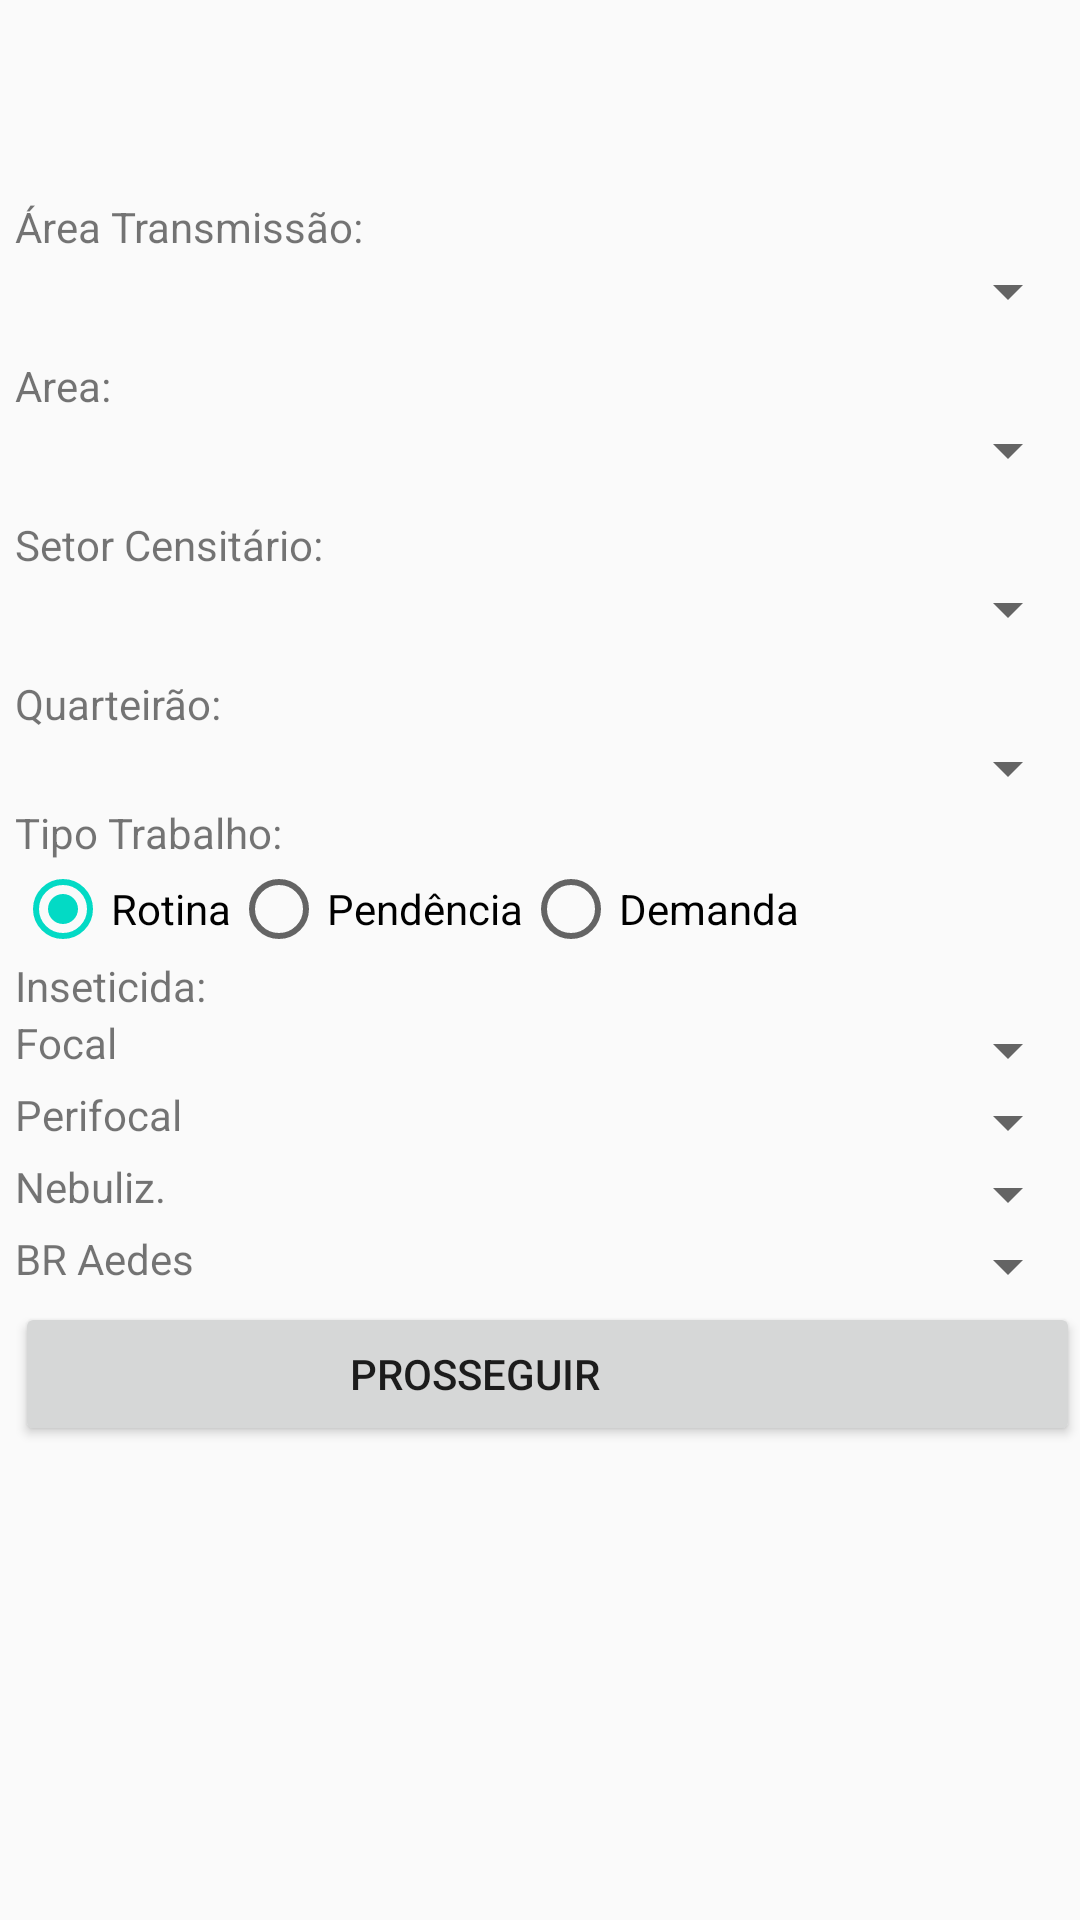

Produce the Android XML layout that renders to this screen, including the resource entries it uses.
<!-- AndroidManifest.xml: application theme AppTheme -->
<!-- res/layout/activity_trabfolha.xml -->
<?xml version="1.0" encoding="utf-8"?>
<ScrollView xmlns:android="http://schemas.android.com/apk/res/android"
    android:id="@+id/scrollView1"
    android:layout_width="match_parent"
    android:layout_height="wrap_content" >

    <LinearLayout
        android:layout_width="match_parent"
        android:layout_height="wrap_content"
        android:orientation="vertical"
        android:paddingLeft="5dp"
        android:paddingTop="?attr/actionBarSize">

        <TextView
            android:id="@+id/textView7"
            android:layout_width="wrap_content"
            android:layout_height="wrap_content"
            android:layout_marginTop="10dp"
            android:text="@string/tvAreaNeb"
            android:textSize="@dimen/font_size" />

        <Spinner
            android:id="@+id/spAreaNav"
            android:layout_width="match_parent"
            android:layout_height="wrap_content"
            android:textSize="@dimen/font_size" />

        <TextView
            android:id="@+id/textView6"
            android:layout_width="wrap_content"
            android:layout_height="wrap_content"
            android:layout_marginTop="10dp"
            android:text="@string/tvArea"
            android:textSize="@dimen/font_size" />

        <Spinner
            android:id="@+id/spArea"
            android:layout_width="match_parent"
            android:layout_height="wrap_content"
            android:textSize="@dimen/font_size" />

        <TextView
            android:id="@+id/textView5"
            android:layout_width="wrap_content"
            android:layout_height="wrap_content"
            android:layout_marginTop="10dp"
            android:text="@string/tvCensitario"
            android:textSize="@dimen/font_size" />

        <Spinner
            android:id="@+id/spCensitario"
            android:layout_width="match_parent"
            android:layout_height="wrap_content"
            android:textSize="@dimen/font_size" />

        <TextView
            android:id="@+id/textView1"
            android:layout_width="wrap_content"
            android:layout_height="wrap_content"
            android:layout_marginTop="10dp"
            android:text="@string/tvQuarteirao"
            android:textSize="@dimen/font_size" />

        <Spinner
            android:id="@+id/spQuarteirao"
            android:layout_width="match_parent"
            android:layout_height="wrap_content"
            android:textSize="@dimen/font_size" />

        <TextView
            android:id="@+id/textView2"
            android:layout_width="wrap_content"
            android:layout_height="wrap_content"
            android:text="@string/tvTipoTrab"
            android:textSize="@dimen/font_size" />

        <RadioGroup
            android:id="@+id/rgTipoTrab"
            android:layout_width="wrap_content"
            android:layout_height="wrap_content"
            android:orientation="horizontal" >

            <RadioButton
                android:id="@+id/rbRotina"
                android:layout_width="wrap_content"
                android:layout_height="wrap_content"
                android:checked="true"
                android:text="@string/chkRotina" />

            <RadioButton
                android:id="@+id/rbPendencia"
                android:layout_width="wrap_content"
                android:layout_height="wrap_content"
                android:text="@string/chkPendencia" />
            <RadioButton
                android:id="@+id/rbDemanda"
                android:layout_width="wrap_content"
                android:layout_height="wrap_content"
                android:text="@string/chkDemanda" />
        </RadioGroup>

        <TextView
            android:id="@+id/textView3"
            android:layout_width="wrap_content"
            android:layout_height="wrap_content"
            android:text="@string/tvInseticida"
            android:textSize="@dimen/font_size" />
        <TableLayout
            android:layout_width="fill_parent"
            android:layout_height="wrap_content"
            android:shrinkColumns="1"
            android:stretchColumns="1"
            android:weightSum="10">
            <TableRow
                android:id="@+id/tableRow1"
                android:layout_width="wrap_content"
                android:layout_height="wrap_content" >

                <TextView
                    android:id="@+id/textView8"
                    android:layout_width="wrap_content"
                    android:layout_height="wrap_content"
                    android:layout_weight="2"
                    android:textSize="@dimen/font_size"
                    android:text="@string/tvFocal" />
                <Spinner
                    android:id="@+id/spProdFocal"
                    android:layout_width="150dp"
                    android:layout_height="wrap_content"
                    android:textSize="@dimen/font_size" />
            </TableRow>
            <TableRow
                android:id="@+id/tableRow2"
                android:layout_width="wrap_content"
                android:layout_height="wrap_content" >
                <TextView
                    android:id="@+id/textView9"
                    android:layout_width="wrap_content"
                    android:layout_height="wrap_content"
                    android:layout_weight="2"
                    android:textSize="@dimen/font_size"
                    android:text="@string/tvPeri" />
                <Spinner
                    android:id="@+id/spProdPeri"
                    android:layout_width="150dp"
                    android:textSize="@dimen/font_size"
                    android:layout_height="wrap_content" />
            </TableRow>
            <TableRow
                android:id="@+id/tableRow3"
                android:layout_width="wrap_content"
                android:layout_height="wrap_content" >
                <TextView
                    android:id="@+id/textView10"
                    android:layout_width="wrap_content"
                    android:layout_height="wrap_content"
                    android:layout_weight="2"
                    android:textSize="@dimen/font_size"
                    android:text="@string/tvNeb" />
                <Spinner
                    android:id="@+id/spProdNeb"
                    android:layout_width="150dp"
                    android:textSize="@dimen/font_size"
                    android:layout_height="wrap_content" />
            </TableRow>
            <TableRow
                android:id="@+id/tableRow4"
                android:layout_width="wrap_content"
                android:layout_height="wrap_content" >
                <TextView
                    android:id="@+id/textView29"
                    android:layout_width="wrap_content"
                    android:layout_height="wrap_content"
                    android:layout_weight="2"
                    android:textSize="@dimen/font_size"
                    android:text="@string/tvBri" />
                <Spinner
                    android:id="@+id/spProdBri"
                    android:layout_width="150dp"
                    android:textSize="@dimen/font_size"
                    android:layout_height="wrap_content" />
            </TableRow>
        </TableLayout>
        <Button
            android:id="@+id/btProssegue"
            android:layout_width="match_parent"
            android:layout_height="wrap_content"
            android:drawableRight="@drawable/prossegues"
            android:paddingRight="60sp"
            android:text="@string/btProssegue"
            android:textSize="@dimen/font_small" />

    </LinearLayout>

</ScrollView>
<!-- resources referenced by this layout -->
<resources>
  <string name="btProssegue">Prosseguir</string>
  <string name="chkDemanda">Demanda</string>
  <string name="chkPendencia">Pendência</string>
  <string name="chkRotina">Rotina</string>
  <string name="tvArea">Area:</string>
  <string name="tvAreaNeb">Área Transmissão:</string>
  <string name="tvBri">BR Aedes</string>
  <string name="tvCensitario">Setor Censitário:</string>
  <string name="tvFocal">Focal</string>
  <string name="tvInseticida">Inseticida:</string>
  <string name="tvNeb">Nebuliz.</string>
  <string name="tvPeri">Perifocal</string>
  <string name="tvQuarteirao">Quarteirão:</string>
  <string name="tvTipoTrab">Tipo Trabalho:</string>
  <style name="AppTheme" parent="Theme.AppCompat.Light.DarkActionBar">
          
          <item name="colorPrimary">@color/colorPrimary</item>
          <item name="colorPrimaryDark">@color/colorPrimaryDark</item>
          <item name="colorAccent">@color/colorAccent</item>
      </style>
  <!-- not gathered from this repository: default colours our renderer supplied (Android Studio template values) -->
  <color name="colorPrimary">#FF6200EE</color>
  <color name="colorPrimaryDark">#FF3700B3</color>
  <color name="colorAccent">#FF03DAC5</color>
</resources>
